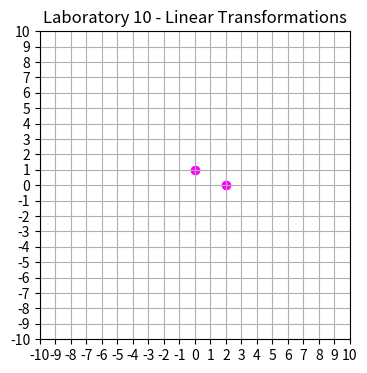
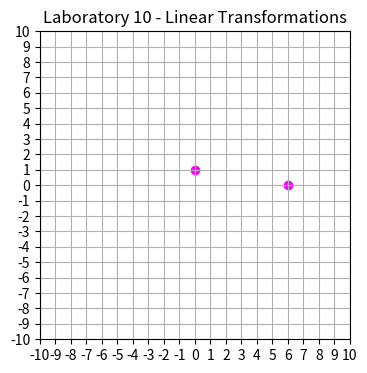

Source code (Python) for these figures, in order:
import matplotlib.pyplot as plt
import numpy as np

A = np.array([[2, 0], [0, 1]])
B = np.array([[3, 0], [0, 1]])
C = np.identity(2)


def plotquiv(a, b):
    A = a @ b
    size = (10, 10)
    plt.figure(figsize=(4, 4))
    plt.xlim(-size[0], size[0])
    plt.ylim(-size[1], size[1])
    plt.xticks(np.arange((-size[0]), size[0] + 1, 1.0))
    plt.yticks(np.arange((-size[1]), size[1] + 1, 1.0))
    plt.scatter(A[0, :], A[1, :], label="APoints", color="Magenta")
    plt.title("Laboratory 10 - Linear Transformations")
    plt.grid()
    plt.show()


plotquiv(A, C)
plotquiv(A, B)
